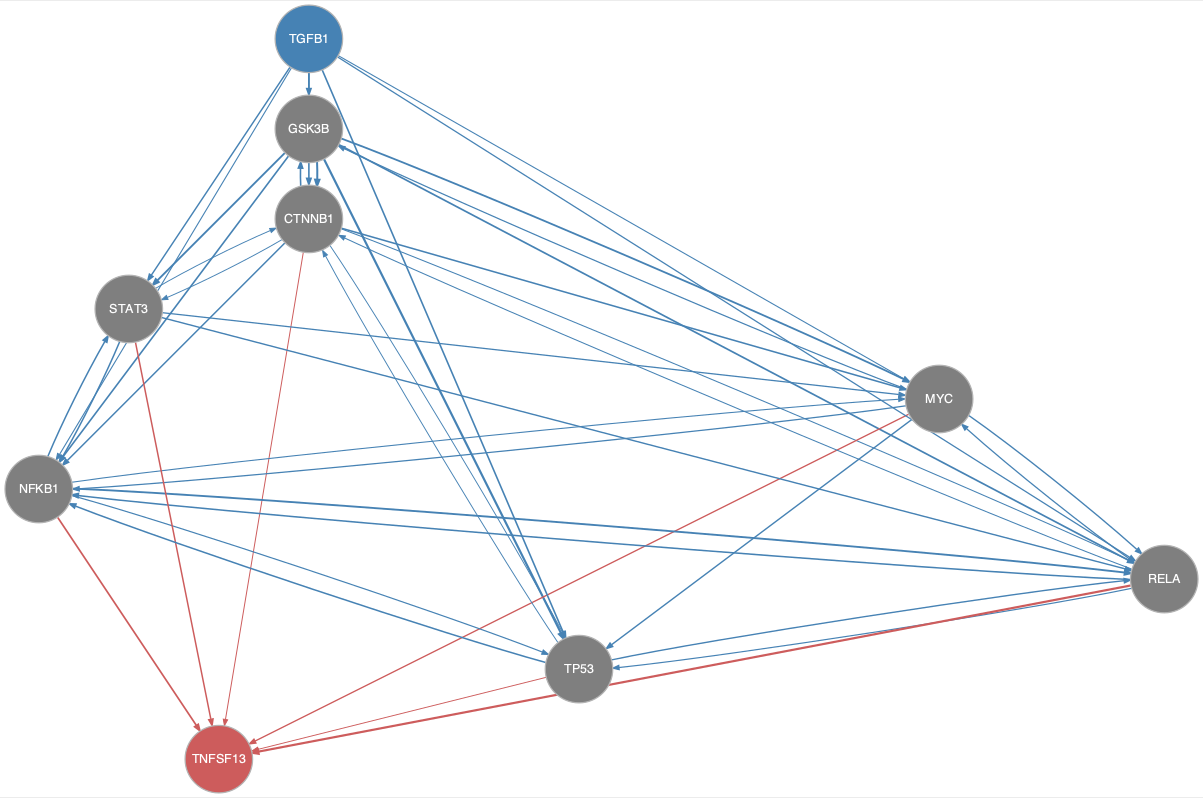

Data behind this chart, as committed beside it:
from	to
CTNNB1	GSK3B
CTNNB1	MYC
CTNNB1	NFKB1
CTNNB1	RELA
CTNNB1	STAT3
CTNNB1	TP53
GSK3B	CTNNB1
GSK3B	MYC
GSK3B	NFKB1
GSK3B	RELA
GSK3B	STAT3
GSK3B	TP53
MYC	GSK3B
MYC	NFKB1
MYC	RELA
MYC	TP53
NFKB1	MYC
NFKB1	RELA
NFKB1	STAT3
NFKB1	TP53
RELA	CTNNB1
RELA	MYC
RELA	NFKB1
RELA	TP53
STAT3	CTNNB1
STAT3	MYC
STAT3	NFKB1
STAT3	RELA
TGFB1	CTNNB1
TGFB1	GSK3B
TGFB1	MYC
TGFB1	NFKB1
TGFB1	RELA
TGFB1	STAT3
TGFB1	TP53
TP53	CTNNB1
TP53	NFKB1
TP53	RELA
CTNNB1	TNFSF13
MYC	TNFSF13
NFKB1	TNFSF13
RELA	TNFSF13
STAT3	TNFSF13
TP53	TNFSF13
